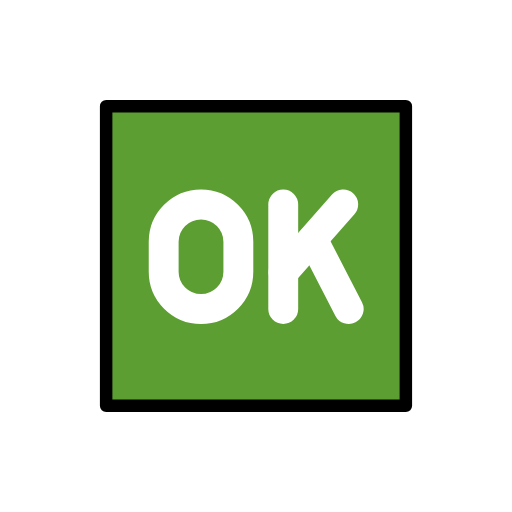
t = 0.00 s
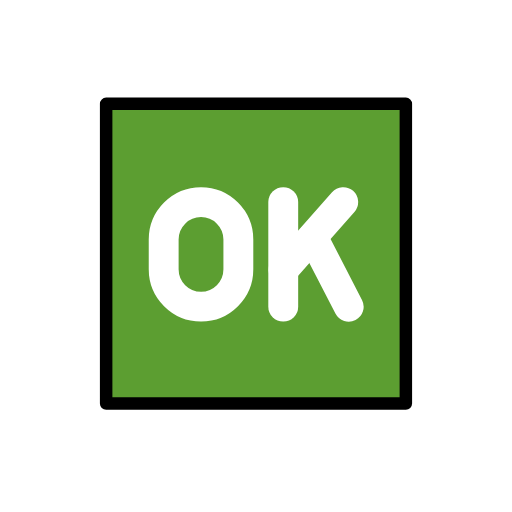
t = 0.48 s
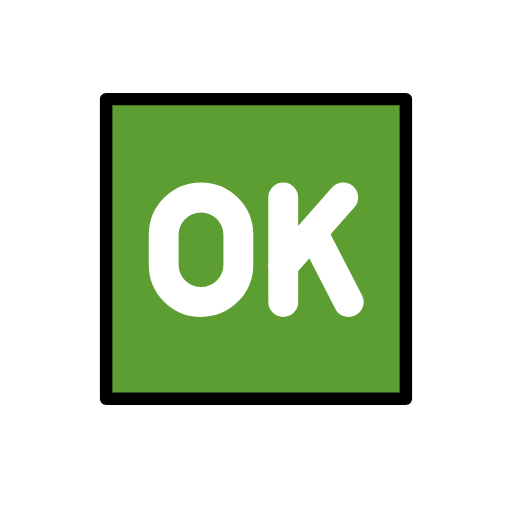
t = 1.43 s
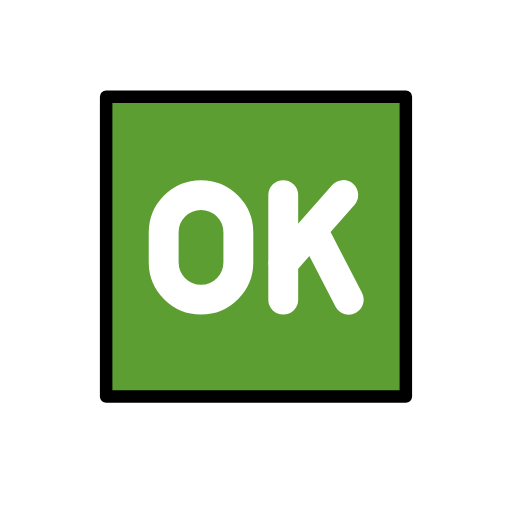
t = 1.90 s
t = 2.38 s: frame unchanged from t = 1.43 s, image omitted
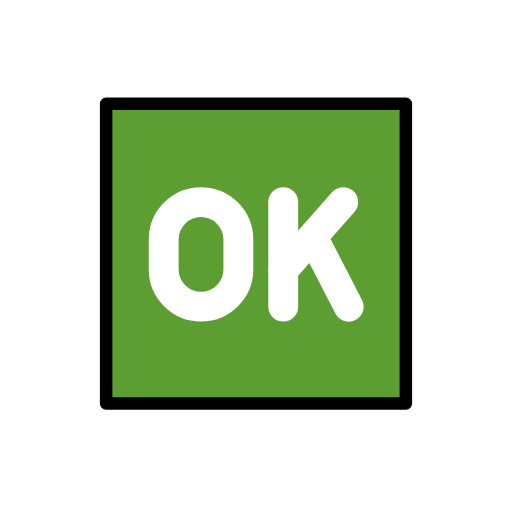
t = 3.33 s

The animated SVG that drew these frames (rendered in a browser with its animation timeline set to each time). Animation: 1 SMIL element (animateTransform=1); one cycle of 3.80 s, repeats indefinitely.

<?xml version='1.0' encoding='utf-8'?>
<svg xmlns="http://www.w3.org/2000/svg" id="emoji" viewBox="-5 -5 82 82" version="1.1" width="200" height="200" role="img">
  <title>OpenMoji: OK button</title><g><g id="line-supplement" transform="translate(-.005724 -.00219)" fill="none" stroke="#000" stroke-linecap="round" stroke-linejoin="round" stroke-miterlimit="10" stroke-width="2" clip-rule="evenodd">
    <path transform="matrix(0 2.392 2.392 0 48.74 36.12)" d="m-3.5-3.5h7" />
    <path transform="matrix(1.582 -1.795 -1.795 -1.582 46.1 40.35)" d="m-1.025 2.27h6.05" />
    <path transform="matrix(1.097 2.126 2.126 -1.097 51.61 33.85)" d="m-1.416-2.323h5.228" />
    <path transform="matrix(2.392 0 0 2.392 27.2 27.75)" d="m0 7c-1.38 0-2.5-1.119-2.5-2.5v-2c0-1.381 1.12-2.5 2.5-2.5 1.381 0 2.5 1.119 2.5 2.5v2c0 1.381-1.119 2.5-2.5 2.5z" />
  </g>
  <g id="color" transform="translate(-.005724 -.00219)">
    <rect x="12" y="12" width="48" height="47.83" transform="translate(.005724 .00219)" fill="#5c9e31" />
    <path transform="matrix(0,2.392,2.392,0,48.74,36.12)" fill="none" stroke="#fff" stroke-linecap="round" stroke-linejoin="round" stroke-width="2" d="m-3.5-3.5h7" />
    <path transform="matrix(1.582,-1.795,-1.795,-1.582,46.1,40.35)" fill="none" stroke="#fff" stroke-linecap="round" stroke-linejoin="round" stroke-width="1.999" d="m-1.025 2.27h6.05" />
    <path transform="matrix(1.097,2.126,2.126,-1.097,51.61,33.85)" fill="none" stroke="#fff" stroke-linecap="round" stroke-linejoin="round" stroke-width="2" d="m-1.416-2.323h5.228" />
    <path transform="matrix(2.392,0,0,2.392,27.2,27.75)" fill="none" stroke="#fff" stroke-linecap="round" stroke-linejoin="round" stroke-width="2" d="m0 7c-1.38 0-2.5-1.119-2.5-2.5v-2c0-1.381 1.12-2.5 2.5-2.5 1.381 0 2.5 1.119 2.5 2.5v2c0 1.381-1.119 2.5-2.5 2.5z" />
  </g>
  <g id="line">
    <rect x="12" y="12" width="48" height="48" fill="none" stroke="#000" stroke-linecap="round" stroke-linejoin="round" stroke-width="2" />
  </g>
<animateTransform attributeName="transform" type="translate" values="0 0;0 -1.5;0 0" dur="3.8s" repeatCount="indefinite" /></g></svg>
